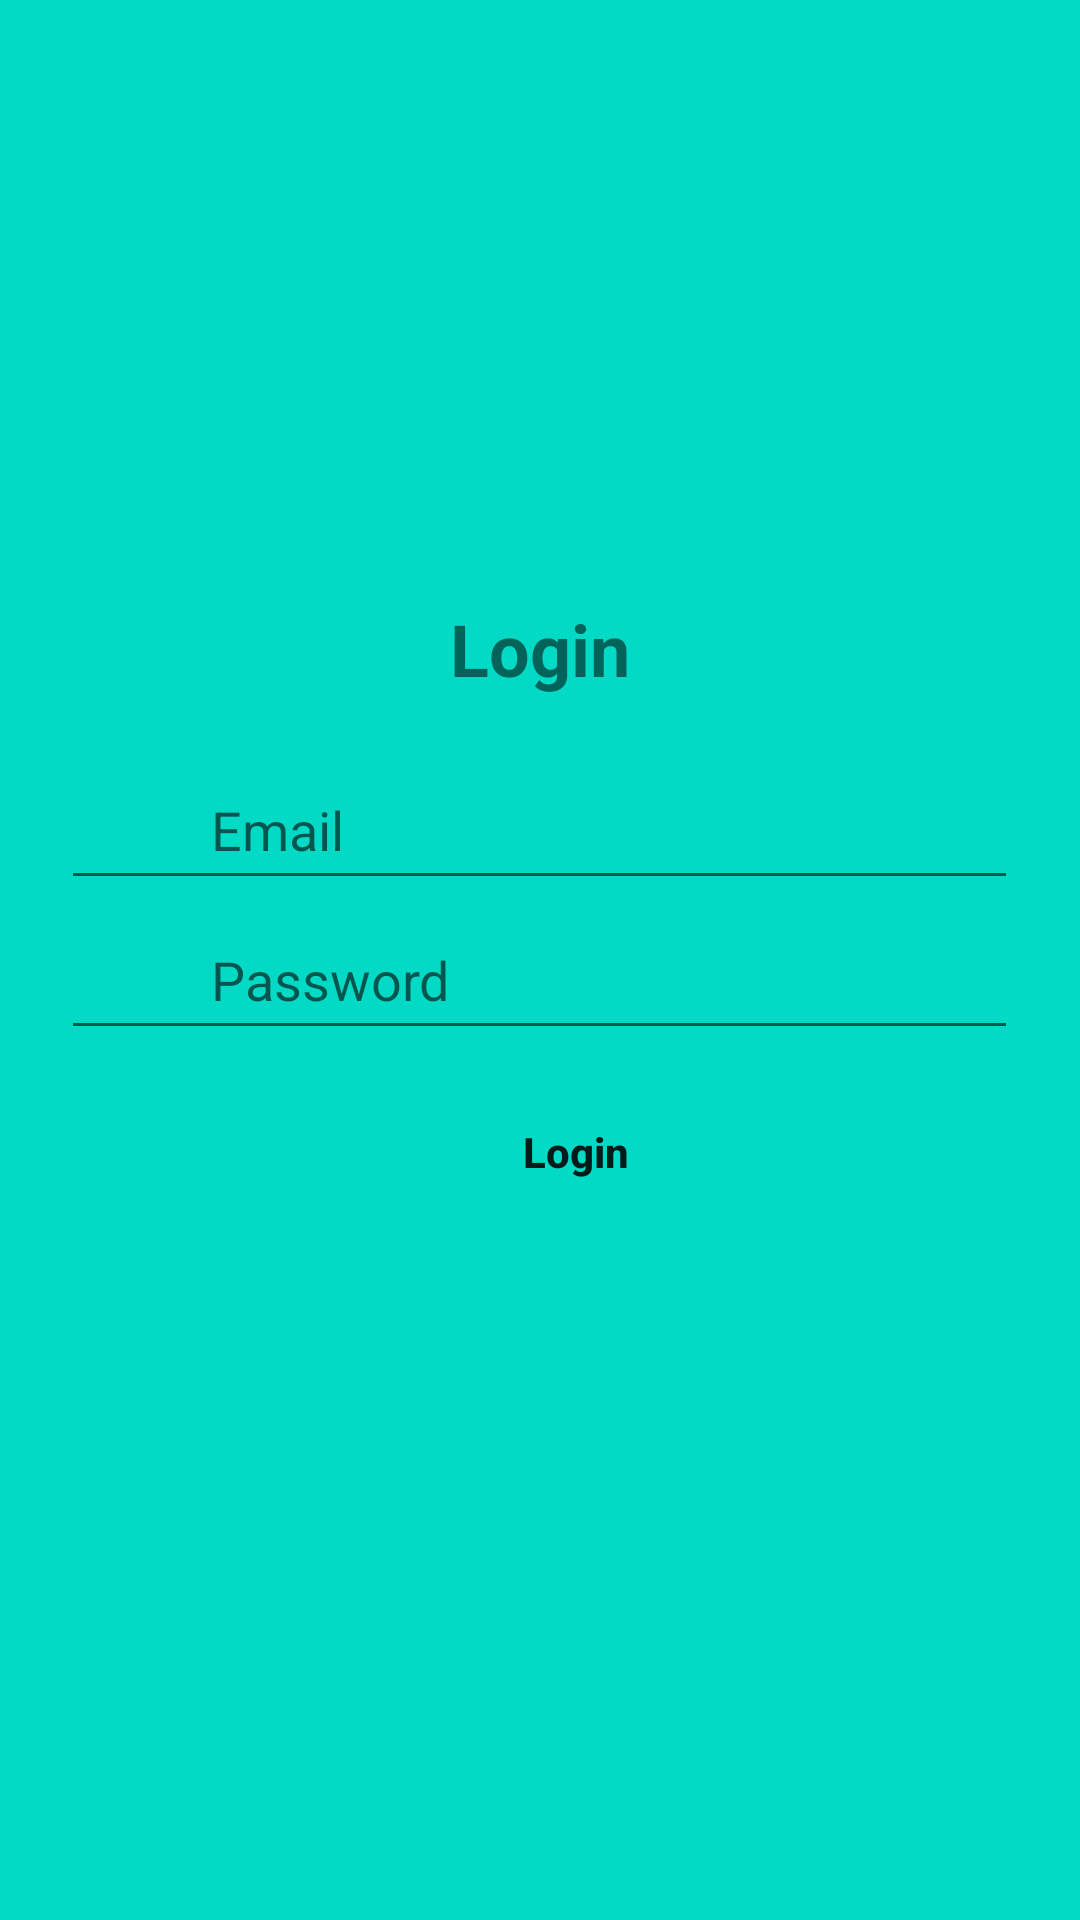

This screen was rendered from an Android layout file. Write that file and the resources it references.
<!-- AndroidManifest.xml: application theme AppTheme -->
<!-- res/layout/activity_login.xml -->
<?xml version="1.0" encoding="utf-8"?>
<RelativeLayout xmlns:android="http://schemas.android.com/apk/res/android"
    android:layout_width="match_parent"
    android:layout_height="match_parent"
    xmlns:tools="http://schemas.android.com/tools"
    xmlns:app="http://schemas.android.com/apk/res-auto"
    android:background="@color/teal_200">

    <TextView
        android:id="@+id/logintext"
        android:layout_width="wrap_content"
        android:layout_height="wrap_content"
        android:layout_centerHorizontal="true"
        android:layout_marginStart="30dp"
        android:layout_marginTop="200dp"
        android:layout_marginEnd="30dp"
        android:layout_marginBottom="30dp"
        android:text="Login"
        android:textSize="24dp"
        android:textStyle="bold" />

    <EditText
        android:id="@+id/editTextEmail"
        android:layout_width="319dp"
        android:layout_height="50dp"
        android:layout_alignParentTop="true"
        android:layout_centerHorizontal="true"
        android:layout_marginTop="250dp"
        android:ems="10"
        android:hint="Email"
        android:paddingStart="50dp"
        android:inputType="textEmailAddress"
        tools:ignore="RtlCompat" />

    <EditText
        android:id="@+id/editTextPassword"
        android:layout_width="319dp"
        android:layout_height="50dp"
        android:layout_alignParentTop="true"
        android:layout_centerHorizontal="true"
        android:layout_marginTop="300dp"
        android:hint="Password"
        android:layout_below="@id/editTextEmail"
        android:paddingStart="50dp"
        android:ems="10"
        android:inputType="textPassword"
        tools:ignore="RtlCompat" />

    <Button
        android:id="@+id/button"
        android:layout_width="wrap_content"
        android:layout_height="wrap_content"
        android:layout_alignParentStart="true"
        android:layout_alignParentTop="true"
        android:layout_marginStart="148dp"
        android:layout_marginTop="360dp"
        android:padding="5dp"
        android:text="Login"
        android:textAllCaps="false"
        android:background="@color/colorNull"
        android:textStyle="bold"
        app:layout_constraintEnd_toEndOf="parent"
        app:layout_constraintStart_toStartOf="parent"
        app:layout_constraintTop_toTopOf="@id/editTextPassword"
        tools:ignore="RtlCompat" />

</RelativeLayout>
<!-- resources referenced by this layout -->
<resources>
  <color name="colorNull">#00000000</color>
  <color name="teal_200">#FF03DAC5</color>
  <style name="AppTheme" parent="Theme.AppCompat.Light.DarkActionBar">
          
          <item name="colorPrimary">@color/purple_500</item>
          <item name="colorPrimaryDark">@color/purple_700</item>
          <item name="colorAccent">@color/teal_200</item>
          <item name="windowActionBar">false</item>
          <item name="windowNoTitle">true</item>
      </style>
  <color name="purple_500">#FF6200EE</color>
  <color name="purple_700">#FF3700B3</color>
</resources>
